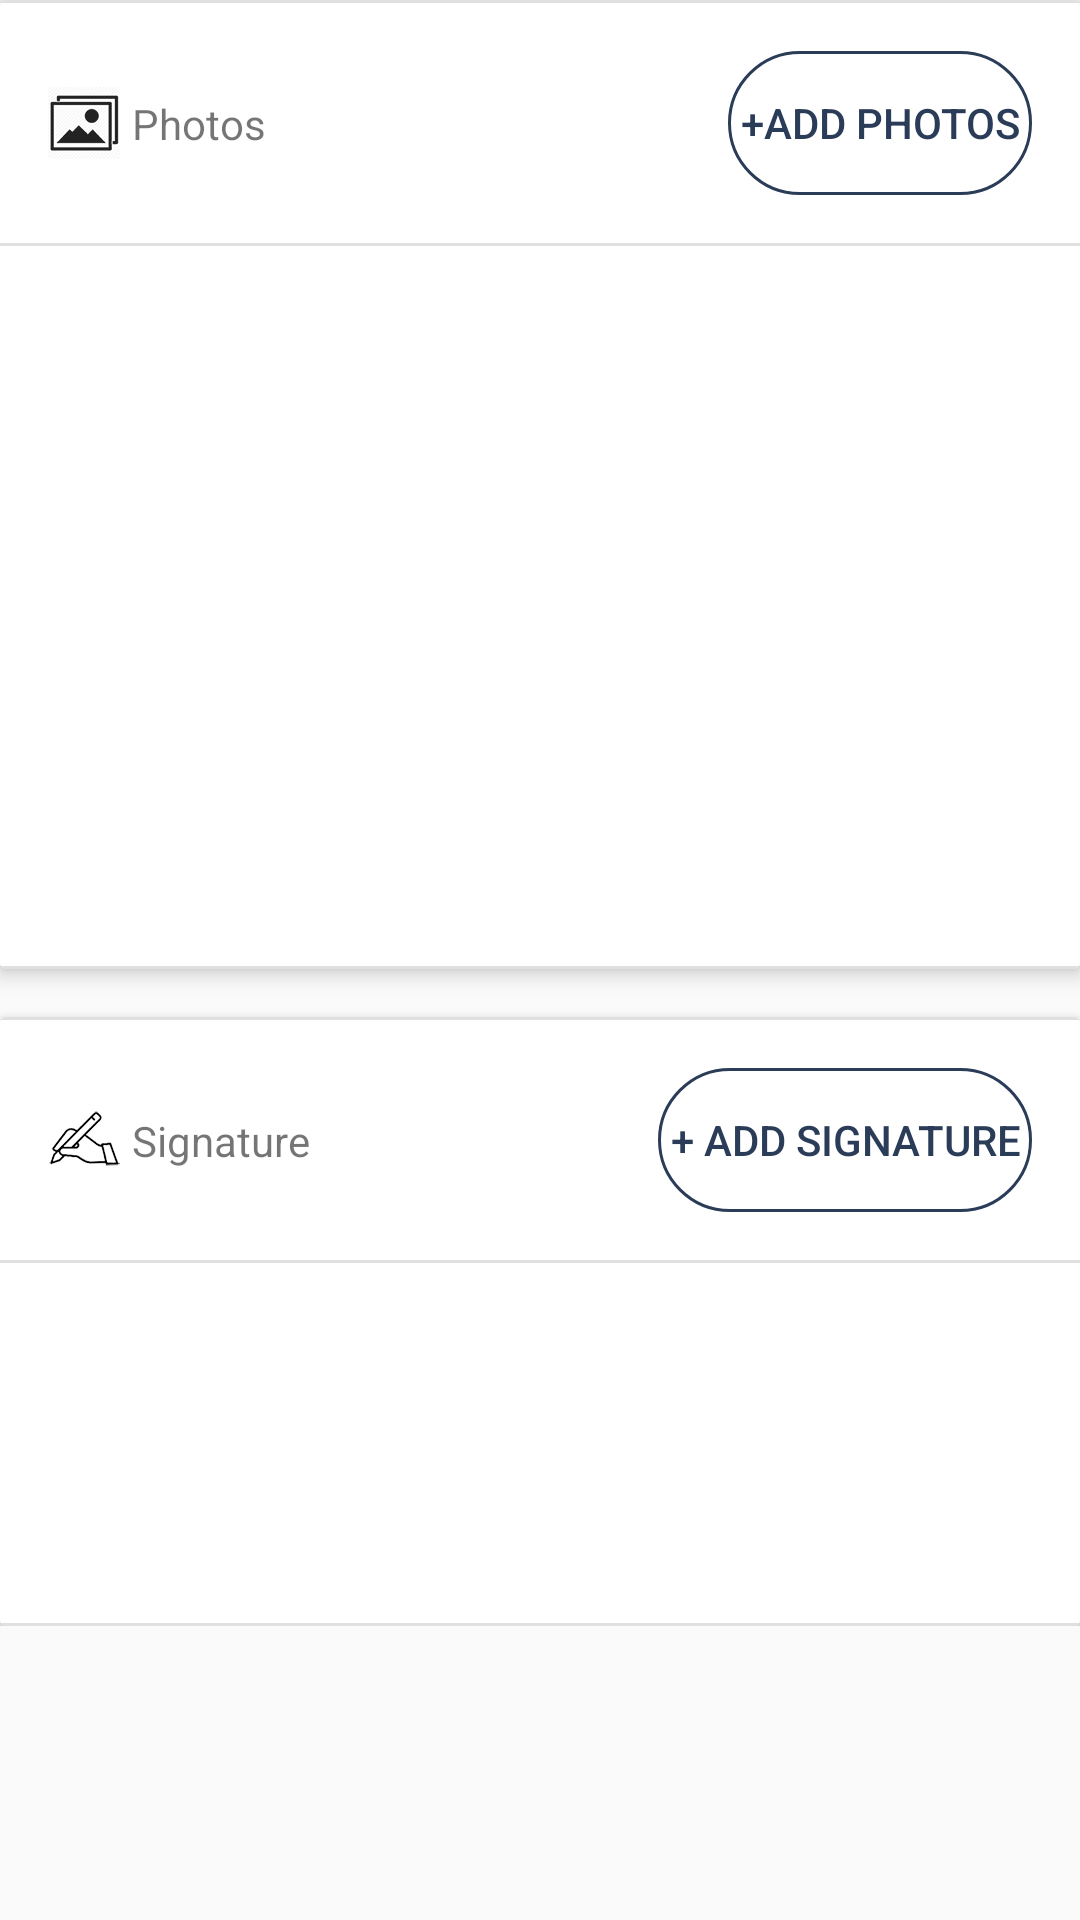

Android layout source for this screen:
<!-- AndroidManifest.xml: application theme AppTheme -->
<!-- res/layout/work_order_attachments.xml -->
<?xml version="1.0" encoding="utf-8"?>
<ScrollView
    xmlns:android="http://schemas.android.com/apk/res/android"
    xmlns:app="http://schemas.android.com/apk/res-auto"
    android:layout_width="match_parent"
    android:layout_height="match_parent">

    <LinearLayout
        android:layout_width="match_parent"
        android:layout_height="match_parent"
        android:orientation="vertical">

        <androidx.cardview.widget.CardView
            android:layout_width="match_parent"
            android:layout_height="wrap_content"
            app:cardElevation="4dp">

            <LinearLayout
                android:layout_width="match_parent"
                android:layout_height="wrap_content"
                android:background="#ffffff"
                android:divider="?android:listDivider"
                android:orientation="vertical"
                android:showDividers="middle|beginning|end">

                <androidx.constraintlayout.widget.ConstraintLayout
                    android:layout_width="match_parent"
                    android:layout_height="wrap_content">

                    <ImageView
                        android:id="@+id/imageView1"
                        android:layout_width="wrap_content"
                        android:layout_height="wrap_content"
                        android:layout_marginStart="16dp"
                        android:layout_marginLeft="16dp"
                        android:layout_marginTop="16dp"
                        android:layout_marginBottom="16dp"
                        android:src="@drawable/photos"
                        app:layout_constraintBottom_toBottomOf="parent"
                        app:layout_constraintStart_toStartOf="parent"
                        app:layout_constraintTop_toTopOf="parent" />

                    <TextView
                        android:id="@+id/textView14"
                        android:layout_width="wrap_content"
                        android:layout_height="wrap_content"
                        android:layout_marginStart="4dp"
                        android:layout_marginLeft="4dp"
                        android:layout_marginTop="16dp"
                        android:layout_marginBottom="16dp"
                        android:text="Photos"
                        app:layout_constraintBottom_toBottomOf="parent"
                        app:layout_constraintStart_toEndOf="@+id/imageView1"
                        app:layout_constraintTop_toTopOf="parent" />

                    <Button
                        android:id="@+id/buttonAddPhotos"
                        android:layout_width="wrap_content"
                        android:layout_height="wrap_content"
                        android:layout_marginTop="16dp"
                        android:layout_marginEnd="16dp"
                        android:layout_marginRight="16dp"
                        android:layout_marginBottom="16dp"
                        android:background="@drawable/button_ghost_primary"
                        android:padding="4dp"
                        android:text="+Add Photos"
                        android:textColor="@drawable/text_ghost_primary"
                        app:layout_constraintBottom_toBottomOf="parent"
                        app:layout_constraintEnd_toEndOf="parent"
                        app:layout_constraintTop_toTopOf="parent" />

                </androidx.constraintlayout.widget.ConstraintLayout>

                <GridView
                    android:id="@+id/gridviewPhotos"
                    android:layout_width="match_parent"
                    android:layout_height="240dp"
                    android:numColumns="auto_fit"/>
            </LinearLayout>
        </androidx.cardview.widget.CardView>

        <androidx.cardview.widget.CardView
            android:layout_width="match_parent"
            android:layout_height="wrap_content"
            android:layout_marginTop="16dp"
            app:cardElevation="4dp">

            <LinearLayout
                android:layout_width="match_parent"
                android:layout_height="wrap_content"
                android:background="#ffffff"
                android:divider="?android:listDivider"
                android:orientation="vertical"
                android:showDividers="middle|beginning|end">

                <androidx.constraintlayout.widget.ConstraintLayout
                    android:layout_width="match_parent"
                    android:layout_height="wrap_content">

                    <ImageView
                        android:id="@+id/imageView2"
                        android:layout_width="wrap_content"
                        android:layout_height="wrap_content"
                        android:layout_marginStart="16dp"
                        android:layout_marginLeft="16dp"
                        android:layout_marginTop="16dp"
                        android:layout_marginBottom="16dp"
                        android:src="@drawable/signature"
                        app:layout_constraintBottom_toBottomOf="parent"
                        app:layout_constraintStart_toStartOf="parent"
                        app:layout_constraintTop_toTopOf="parent" />

                    <TextView
                        android:id="@+id/textViewSignature"
                        android:layout_width="wrap_content"
                        android:layout_height="wrap_content"
                        android:layout_marginStart="4dp"
                        android:layout_marginLeft="4dp"
                        android:layout_marginTop="16dp"
                        android:layout_marginBottom="16dp"
                        android:text="Signature"
                        app:layout_constraintBottom_toBottomOf="parent"
                        app:layout_constraintStart_toEndOf="@+id/imageView2"
                        app:layout_constraintTop_toTopOf="parent" />

                    <Button
                        android:id="@+id/buttonSignature"
                        android:layout_width="wrap_content"
                        android:layout_height="wrap_content"
                        android:layout_marginTop="16dp"
                        android:layout_marginEnd="16dp"
                        android:layout_marginRight="16dp"
                        android:layout_marginBottom="16dp"
                        android:background="@drawable/button_ghost_primary"
                        android:padding="4dp"
                        android:text="+ Add Signature"
                        android:textColor="@drawable/text_ghost_primary"
                        app:layout_constraintBottom_toBottomOf="parent"
                        app:layout_constraintEnd_toEndOf="parent"
                        app:layout_constraintTop_toTopOf="parent" />

                </androidx.constraintlayout.widget.ConstraintLayout>

                <ImageView

                    android:id="@+id/imageViewSignature"
                    android:layout_width="match_parent"
                    android:layout_height="120dp" />
            </LinearLayout>
        </androidx.cardview.widget.CardView>
    </LinearLayout>
</ScrollView>
<!-- resources referenced by this layout -->
<resources>
  <!-- drawable button_ghost_primary (drawable) -->
  <?xml version="1.0" encoding="utf-8"?>
  <selector xmlns:android="http://schemas.android.com/apk/res/android">
  
      <item android:state_pressed="true">
          <shape
              android:shape="rectangle">
  
              <solid android:color="@color/colorPrimaryDark" />
              <corners android:radius="150dp" />
  
          </shape>
  
      </item>
  
      <item >
          <shape
              android:shape="rectangle">
  
              <solid android:color="@android:color/transparent" />
              <stroke
                  android:width="1dp"
                  android:color="@color/colorPrimary" />
              <corners android:radius="150dp" />
  
          </shape>
      </item>
  
  </selector>
  <!-- drawable photos: png bitmap (drawable-hdpi, 5414 bytes) -->
  <!-- drawable signature: png bitmap (drawable-hdpi, 5569 bytes) -->
  <!-- drawable text_ghost_primary (drawable) -->
  <?xml version="1.0" encoding="utf-8"?>
  <selector xmlns:android="http://schemas.android.com/apk/res/android">
      <item
          android:state_pressed="true"
          android:color="@android:color/white"/>
      <item
          android:color="@color/colorPrimary"/>
  </selector>
  <style name="AppTheme" parent="Theme.AppCompat.Light.DarkActionBar">
          
          <item name="colorPrimary">@color/colorPrimary</item>
          <item name="colorPrimaryDark">@color/colorPrimaryDark</item>
          <item name="colorAccent">@color/colorAccent</item>
      </style>
  <color name="colorPrimaryDark">#00162f</color>
  <color name="colorPrimary">#2a3c58</color>
  <color name="colorAccent">#f4de15</color>
</resources>
